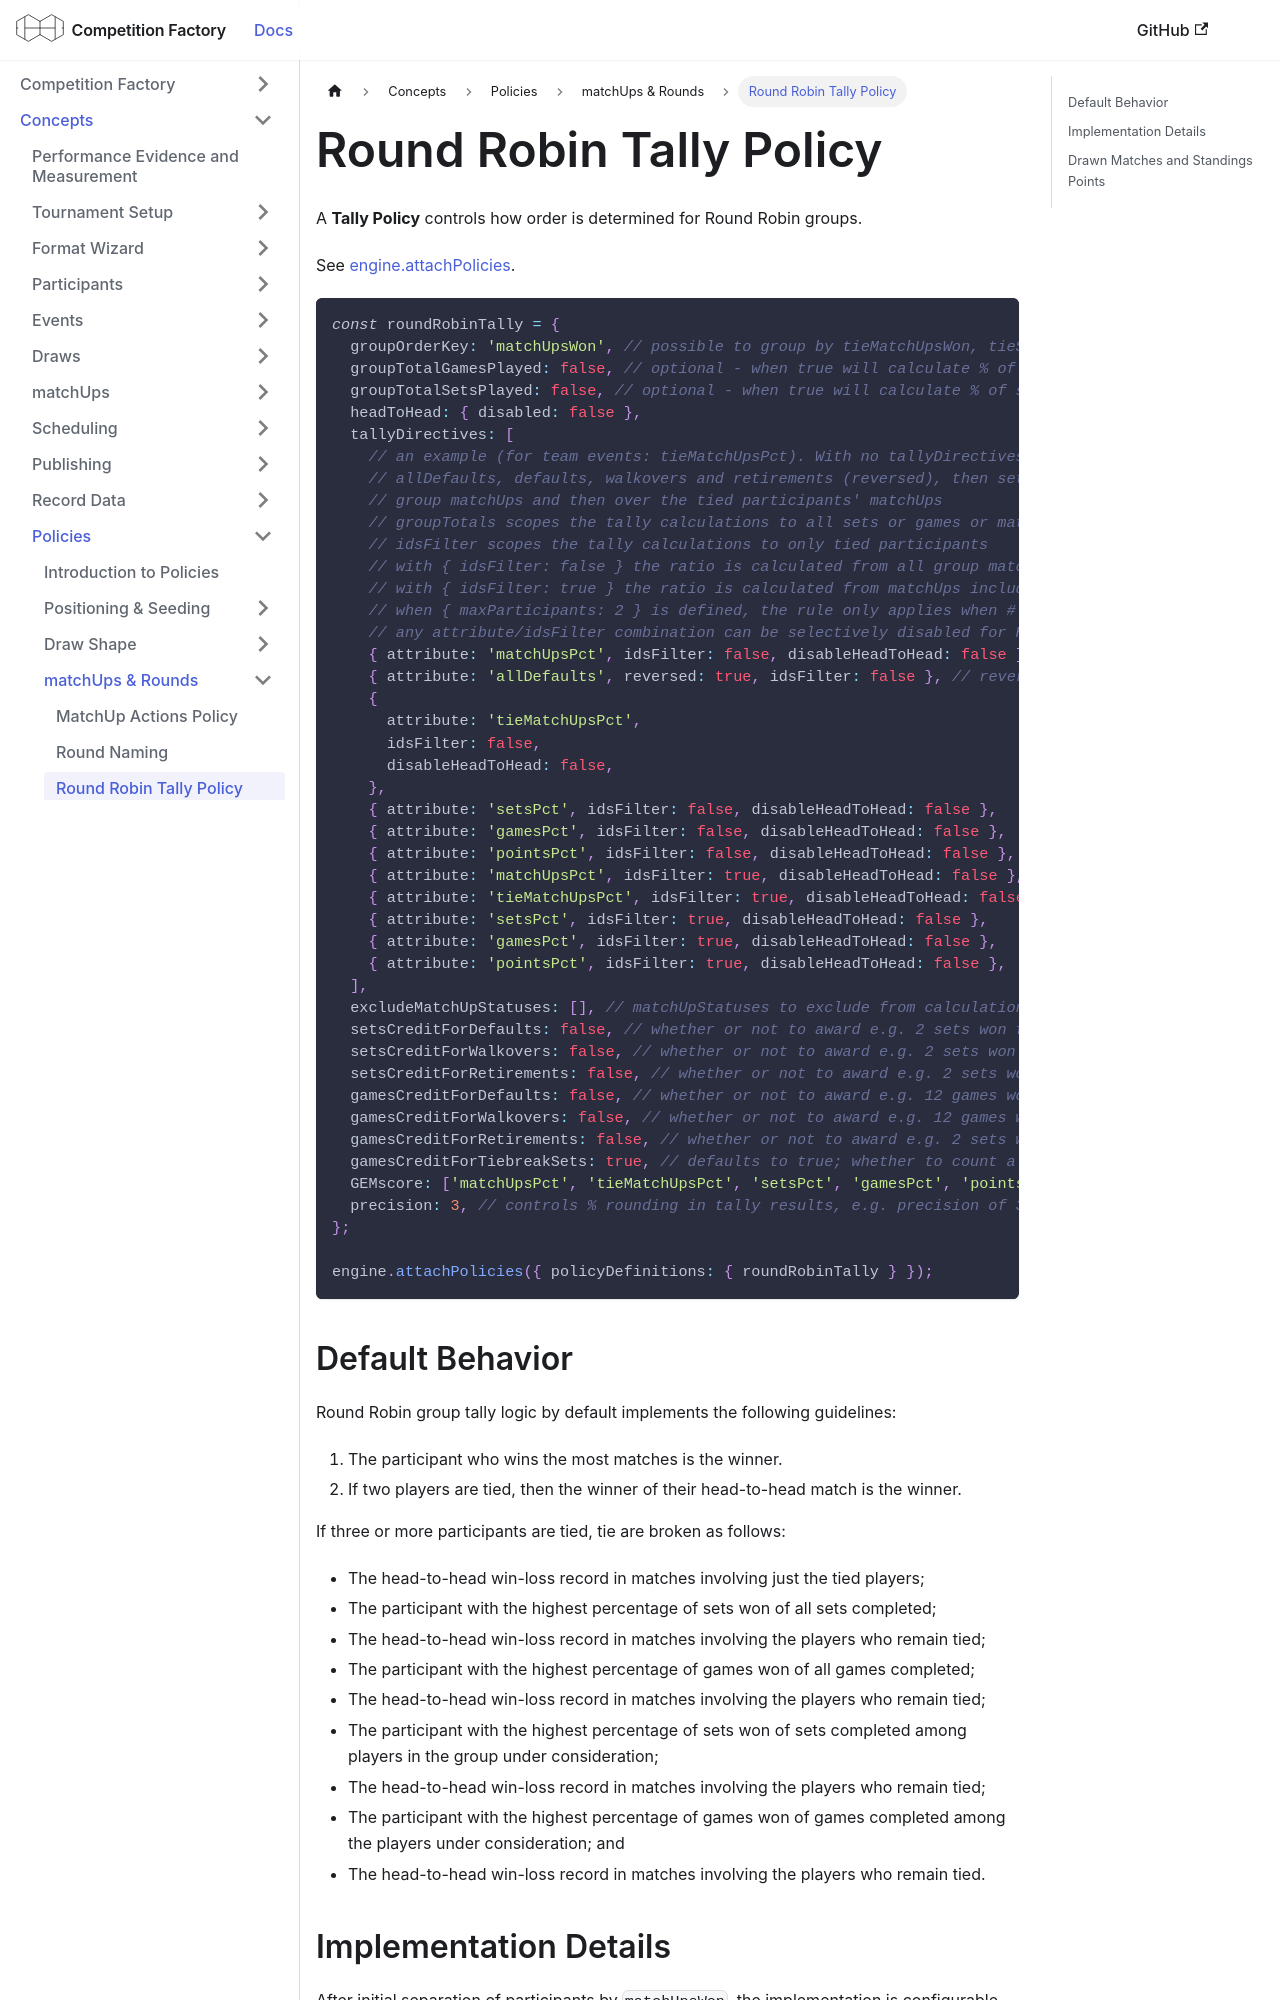

repository: CourtHive/competition-factory · page: docs/policies/tallyPolicy/index.html · generator: docusaurus

---
title: Round Robin Tally Policy
---

A **Tally Policy** controls how order is determined for Round Robin groups.

See [engine.attachPolicies](/docs/governors/policy-governor#attachpolicies).

```js
const roundRobinTally = {
  groupOrderKey: 'matchUpsWon', // possible to group by tieMatchUpsWon, tieSinglesWon, tieDoublesWon, matchUpsWon, pointsWon, gamesWon, setsWon, gamesPct, setsPct, pointsPct, matchUpsPct
  groupTotalGamesPlayed: false, // optional - when true will calculate % of games won based on total group games played rather than participant games played
  groupTotalSetsPlayed: false, // optional - when true will calculate % of sets won based on total group sets played rather than participant sets played
  headToHead: { disabled: false },
  tallyDirectives: [
    // an example (for team events: tieMatchUpsPct). With no tallyDirectives the engine uses matchUpsPct, then
    // allDefaults, defaults, walkovers and retirements (reversed), then sets/games/points ratios, each first over all
    // group matchUps and then over the tied participants' matchUps
    // groupTotals scopes the tally calculations to all sets or games or matches played by all participants
    // idsFilter scopes the tally calculations to only tied participants
    // with { idsFilter: false } the ratio is calculated from all group matchUps
    // with { idsFilter: true } the ratio is calculated from matchUps including tied participants
    // when { maxParticipants: 2 } is defined, the rule only applies when # of participants is <= maxParticipants
    // any attribute/idsFilter combination can be selectively disabled for Head to Head calculations
    { attribute: 'matchUpsPct', idsFilter: false, disableHeadToHead: false },
    { attribute: 'allDefaults', reversed: true, idsFilter: false }, // reversed: true => reverses default which is greatest to least
    {
      attribute: 'tieMatchUpsPct',
      idsFilter: false,
      disableHeadToHead: false,
    },
    { attribute: 'setsPct', idsFilter: false, disableHeadToHead: false },
    { attribute: 'gamesPct', idsFilter: false, disableHeadToHead: false },
    { attribute: 'pointsPct', idsFilter: false, disableHeadToHead: false },
    { attribute: 'matchUpsPct', idsFilter: true, disableHeadToHead: false },
    { attribute: 'tieMatchUpsPct', idsFilter: true, disableHeadToHead: false },
    { attribute: 'setsPct', idsFilter: true, disableHeadToHead: false },
    { attribute: 'gamesPct', idsFilter: true, disableHeadToHead: false },
    { attribute: 'pointsPct', idsFilter: true, disableHeadToHead: false },
  ],
  excludeMatchUpStatuses: [], // matchUpStatuses to exclude from calculations, e.g. ABANDONED, INCOMPLETE
  setsCreditForDefaults: false, // whether or not to award e.g. 2 sets won for participant who wins by opponent DEFAULT
  setsCreditForWalkovers: false, // whether or not to award e.g. 2 sets won for participant who wins by opponent WALKOVER
  setsCreditForRetirements: false, // whether or not to award e.g. 2 sets won for participant who wins by opponent RETIREMENT
  gamesCreditForDefaults: false, // whether or not to award e.g. 12 games won for participant who wins by opponent DEFAULT
  gamesCreditForWalkovers: false, // whether or not to award e.g. 12 games won for participant who wins by opponent WALKOVER
  gamesCreditForRetirements: false, // whether or not to award e.g. 2 sets won for participant who wins by opponent RETIREMENT
  gamesCreditForTiebreakSets: true, // defaults to true; whether to count a tiebreak set as a game won, e.g. 6-2 2-6 [10-3]
  GEMscore: ['matchUpsPct', 'tieMatchUpsPct', 'setsPct', 'gamesPct', 'pointsPct'],
  precision: 3, // controls % rounding in tally results, e.g. precision of 3 returns .667 whereas precision 5 returns .66667
};

engine.attachPolicies({ policyDefinitions: { roundRobinTally } });
```
